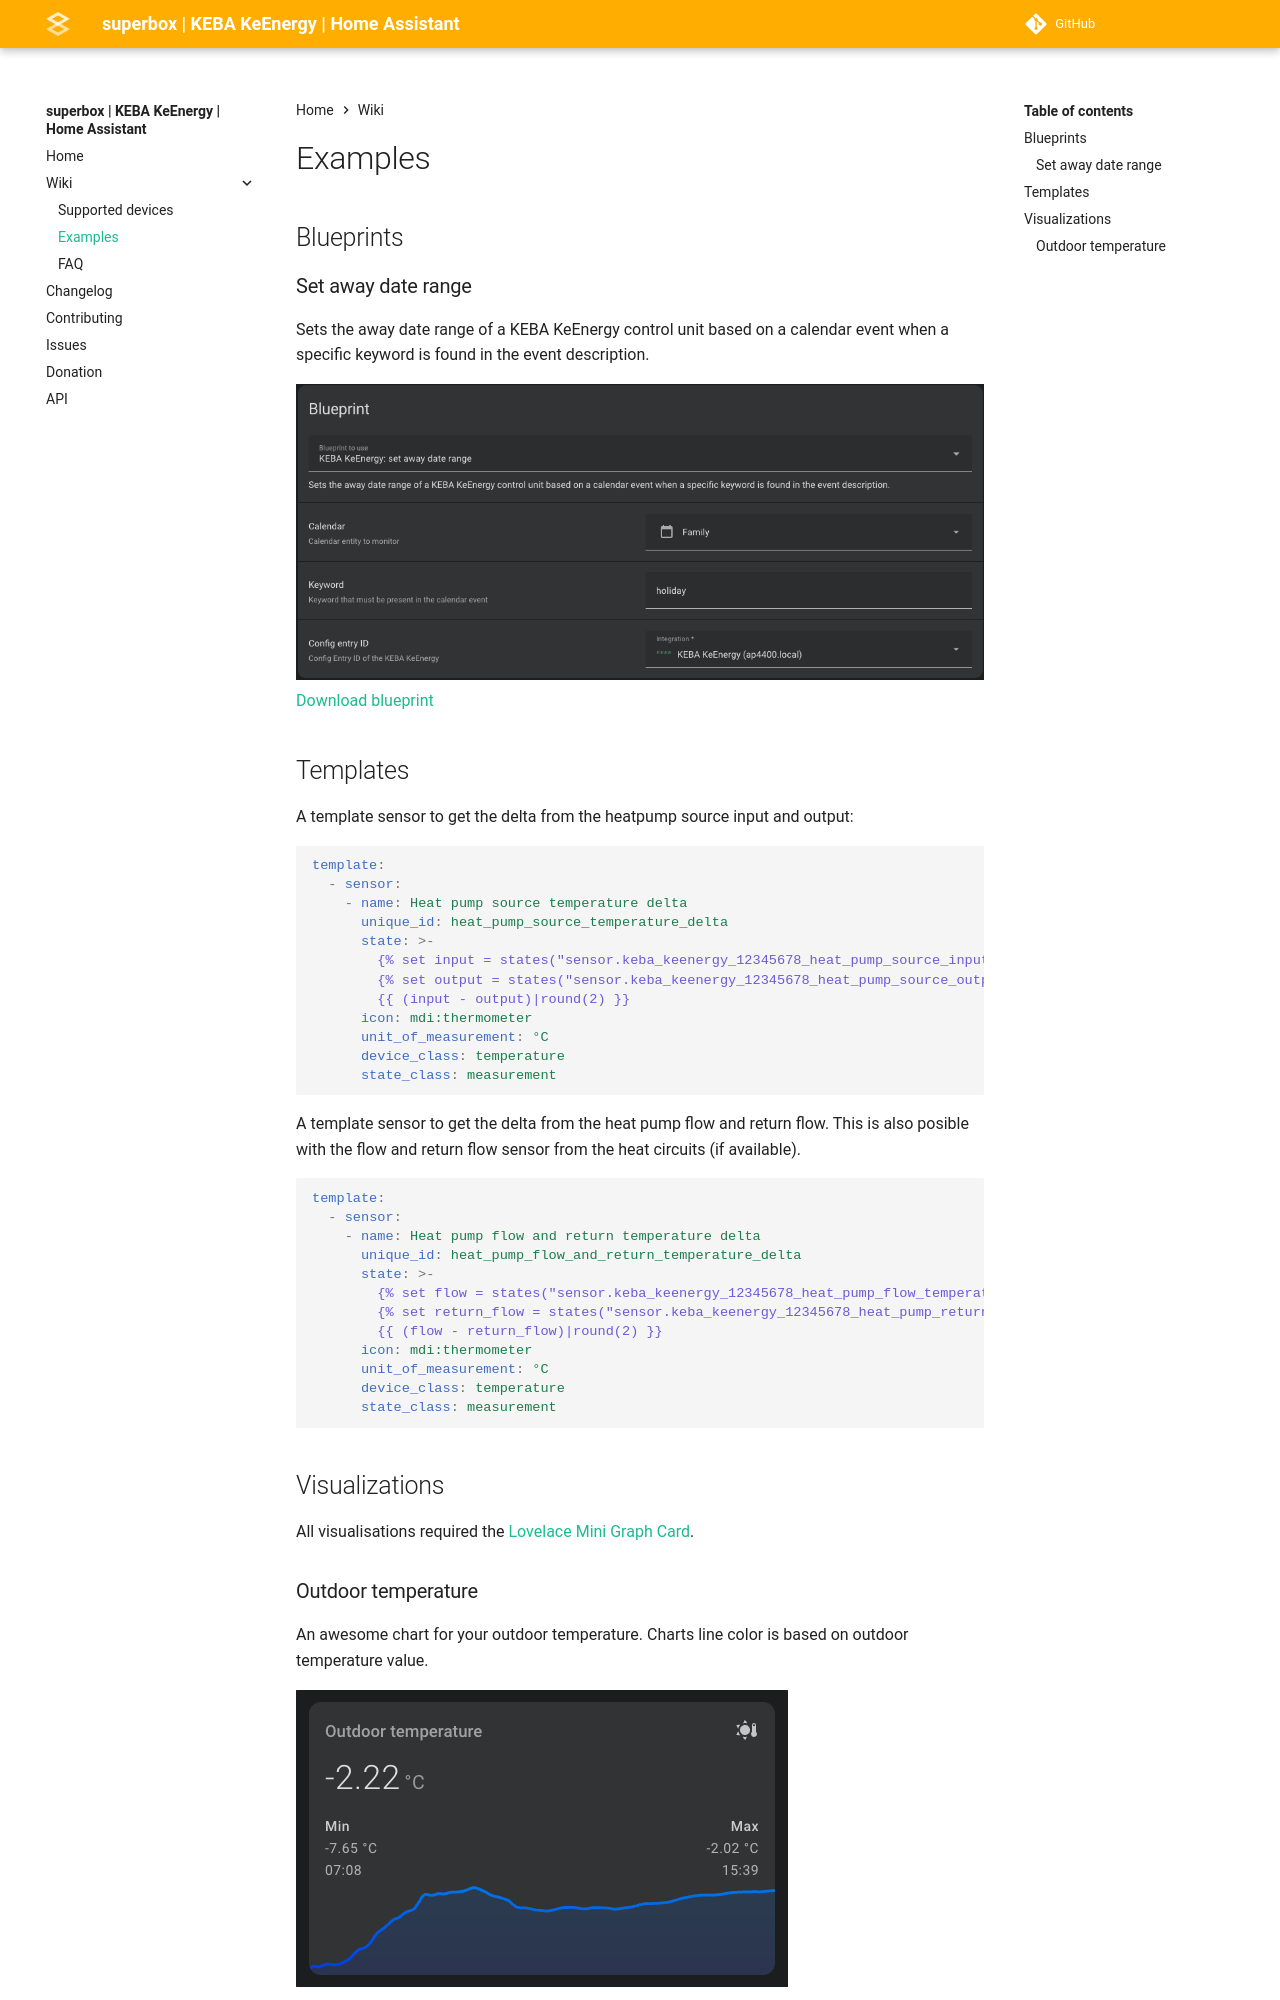

repository: superbox-dev/keba_keenergy · page: keba-keenergy/home-assistant/wiki/examples/index.html · generator: jekyll

# Examples

## Blueprints

### Set away date range

Sets the away date range of a KEBA KeEnergy control unit based on a calendar event when a specific keyword is found
in the event description.

![Blueprint to set away date range](../../../assets/blueprint-set-away-mode.png)
[Download blueprint][away-range-blueprint]

[away-range-blueprint]: https://raw.githubusercontent.com/superbox-dev/keba_keenergy/refs/heads/main/blueprints/automation/keba_keenergy/set_away_date_range.yaml

## Templates

A template sensor to get the delta from the heatpump source input and output:

```yaml
template:
  - sensor:
    - name: Heat pump source temperature delta
      unique_id: heat_pump_source_temperature_delta
      state: >-
        {% set input = states("sensor.keba_keenergy_12345678_heat_pump_source_input_temperature")|float(0) %}
        {% set output = states("sensor.keba_keenergy_12345678_heat_pump_source_output_temperature")|float(0) %}
        {{ (input - output)|round(2) }}
      icon: mdi:thermometer
      unit_of_measurement: °C
      device_class: temperature
      state_class: measurement
```

A template sensor to get the delta from the heat pump flow and return flow. This is also posible with the flow
and return flow sensor from the heat circuits (if available).

```yaml
template:
  - sensor:
    - name: Heat pump flow and return temperature delta
      unique_id: heat_pump_flow_and_return_temperature_delta
      state: >-
        {% set flow = states("sensor.keba_keenergy_12345678_heat_pump_flow_temperature")|float(0) %}
        {% set return_flow = states("sensor.keba_keenergy_12345678_heat_pump_return_flow_temperature")|float(0) %}
        {{ (flow - return_flow)|round(2) }}
      icon: mdi:thermometer
      unit_of_measurement: °C
      device_class: temperature
      state_class: measurement
```

## Visualizations

All visualisations required the [Lovelace Mini Graph Card](https://github.com/kalkih/mini-graph-card).
